Labelled photos from "DATA SET", an image-classification folder in Vishalini-27/parallelANN. The possible labels are: healthy, anthracnose, phytophthora blight, brown spot, black spot, others.

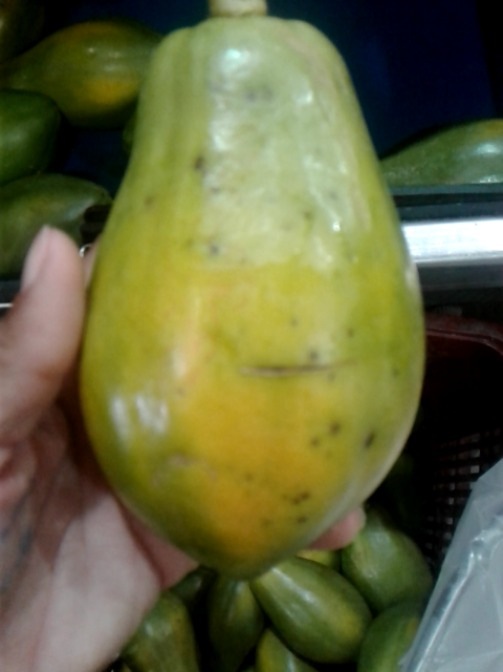
Label: black spot

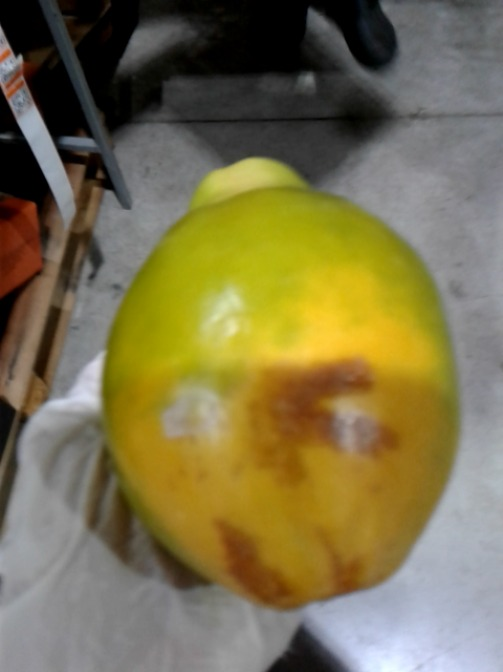
Label: brown spot

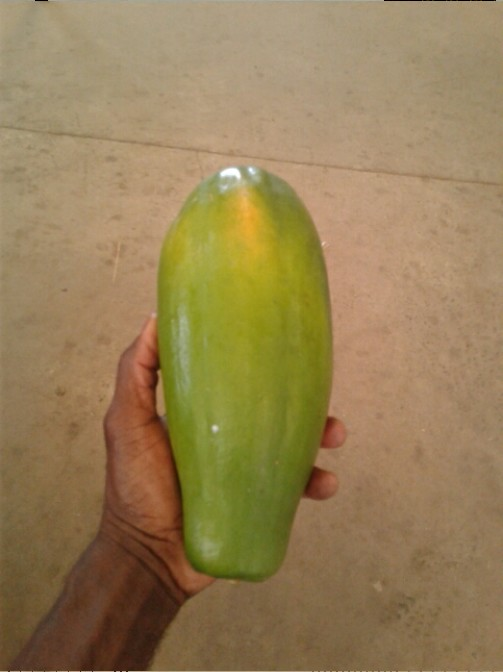
Label: healthy

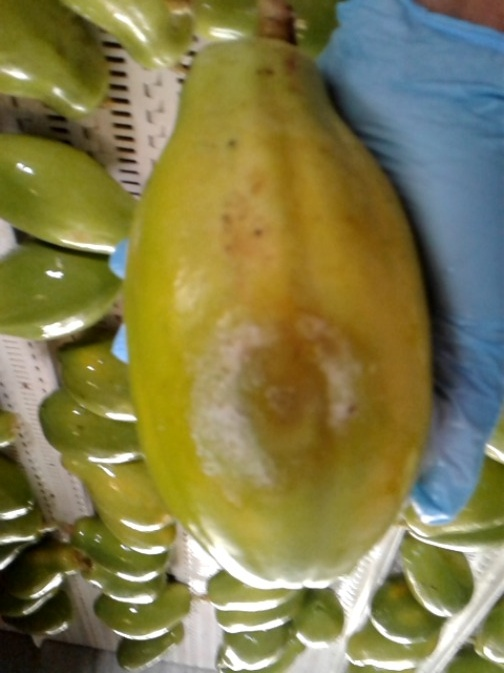
Label: phytophthora blight

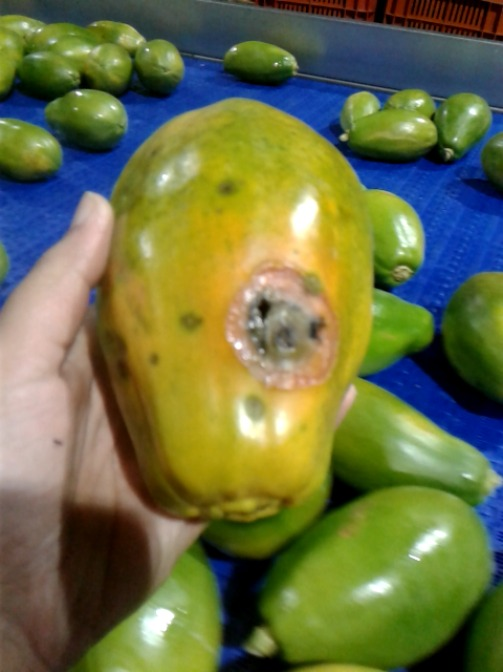
Label: anthracnose

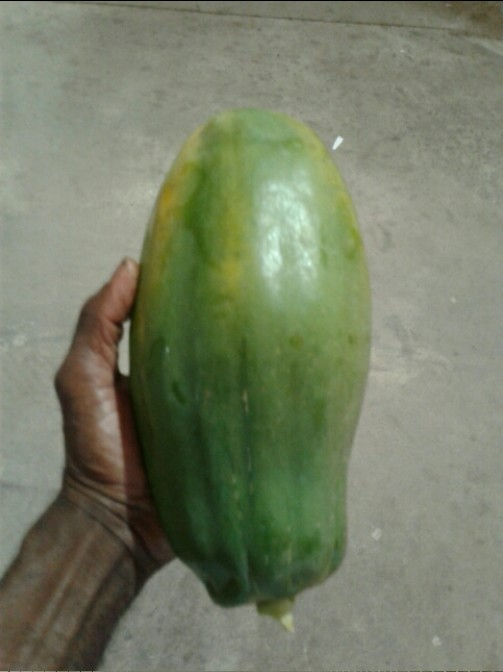
Label: others
